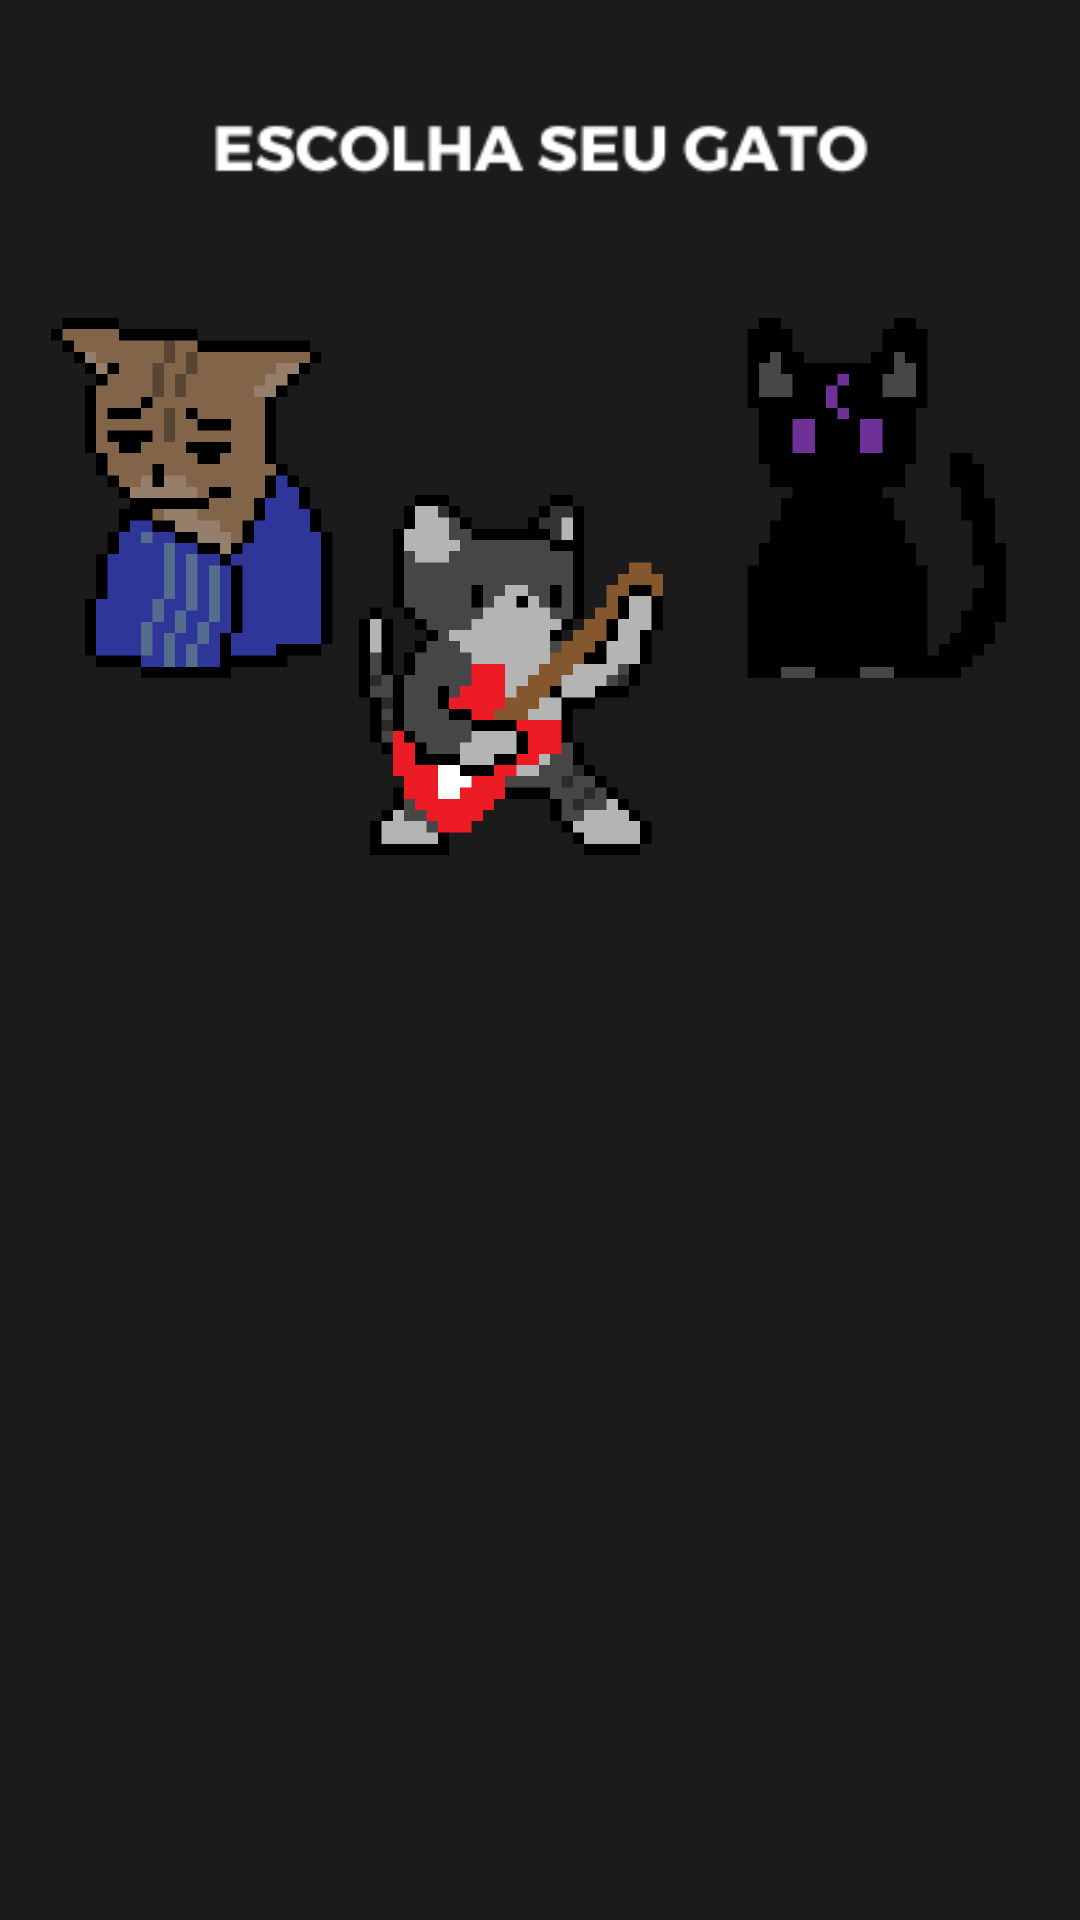

The Android layout XML behind this screen, and the referenced resources:
<!-- AndroidManifest.xml: application theme Theme.U -->
<!-- res/layout/activity_escolhergtm.xml -->
<?xml version="1.0" encoding="utf-8"?>
<androidx.constraintlayout.widget.ConstraintLayout xmlns:android="http://schemas.android.com/apk/res/android"
    xmlns:app="http://schemas.android.com/apk/res-auto"
    xmlns:tools="http://schemas.android.com/tools"
    android:layout_width="match_parent"
    android:layout_height="match_parent"
    android:background="@drawable/gatomon__2_"
    tools:context=".escolhergtm">

    <ImageView
        android:id="@+id/imageView3"
        android:layout_width="120dp"
        android:layout_height="120dp"
        android:onClick="cattwash"
        app:layout_constraintBottom_toBottomOf="parent"
        app:layout_constraintEnd_toEndOf="parent"
        app:layout_constraintHorizontal_bias="0.055"
        app:layout_constraintStart_toStartOf="parent"
        app:layout_constraintTop_toTopOf="parent"
        app:layout_constraintVertical_bias="0.204"
        app:srcCompat="@drawable/cattwash" />

    <ImageView
        android:id="@+id/imageView4"
        android:layout_width="120dp"
        android:layout_height="120dp"
        android:onClick="voltcat"
        app:layout_constraintBottom_toBottomOf="parent"
        app:layout_constraintEnd_toEndOf="parent"
        app:layout_constraintHorizontal_bias="0.498"
        app:layout_constraintStart_toStartOf="parent"
        app:layout_constraintTop_toTopOf="parent"
        app:layout_constraintVertical_bias="0.317"
        app:srcCompat="@drawable/voltcat" />

    <ImageView
        android:id="@+id/imageView5"
        android:layout_width="120dp"
        android:layout_height="120dp"
        android:onClick="mooncat"
        app:layout_constraintBottom_toBottomOf="parent"
        app:layout_constraintEnd_toEndOf="parent"
        app:layout_constraintHorizontal_bias="0.945"
        app:layout_constraintStart_toStartOf="parent"
        app:layout_constraintTop_toTopOf="parent"
        app:layout_constraintVertical_bias="0.204"
        app:srcCompat="@drawable/mooncat" />
</androidx.constraintlayout.widget.ConstraintLayout>
<!-- resources referenced by this layout -->
<resources>
  <!-- drawable cattwash: png bitmap (drawable, 85678 bytes) -->
  <!-- drawable gatomon__2_: png bitmap (drawable, 8871 bytes) -->
  <!-- drawable mooncat: png bitmap (drawable, 78996 bytes) -->
  <!-- drawable voltcat: png bitmap (drawable, 88500 bytes) -->
  <style name="Theme.U" parent="Theme.MaterialComponents.DayNight.DarkActionBar">
          
          <item name="colorPrimary">#3A3A3A</item>
          <item name="colorPrimaryVariant">#191919</item>
          <item name="colorOnPrimary">@color/white</item>
          
          <item name="colorSecondary">#202020</item>
          <item name="colorSecondaryVariant">#4E4E4E</item>
          <item name="colorOnSecondary">@color/black</item>
          
          <item name="android:statusBarColor">?attr/colorPrimaryVariant</item>
          
      </style>
  <!-- not gathered from this repository: default colours our renderer supplied (Android Studio template values) -->
  <color name="black">#FF000000</color>
  <color name="white">#FFFFFFFF</color>
</resources>
